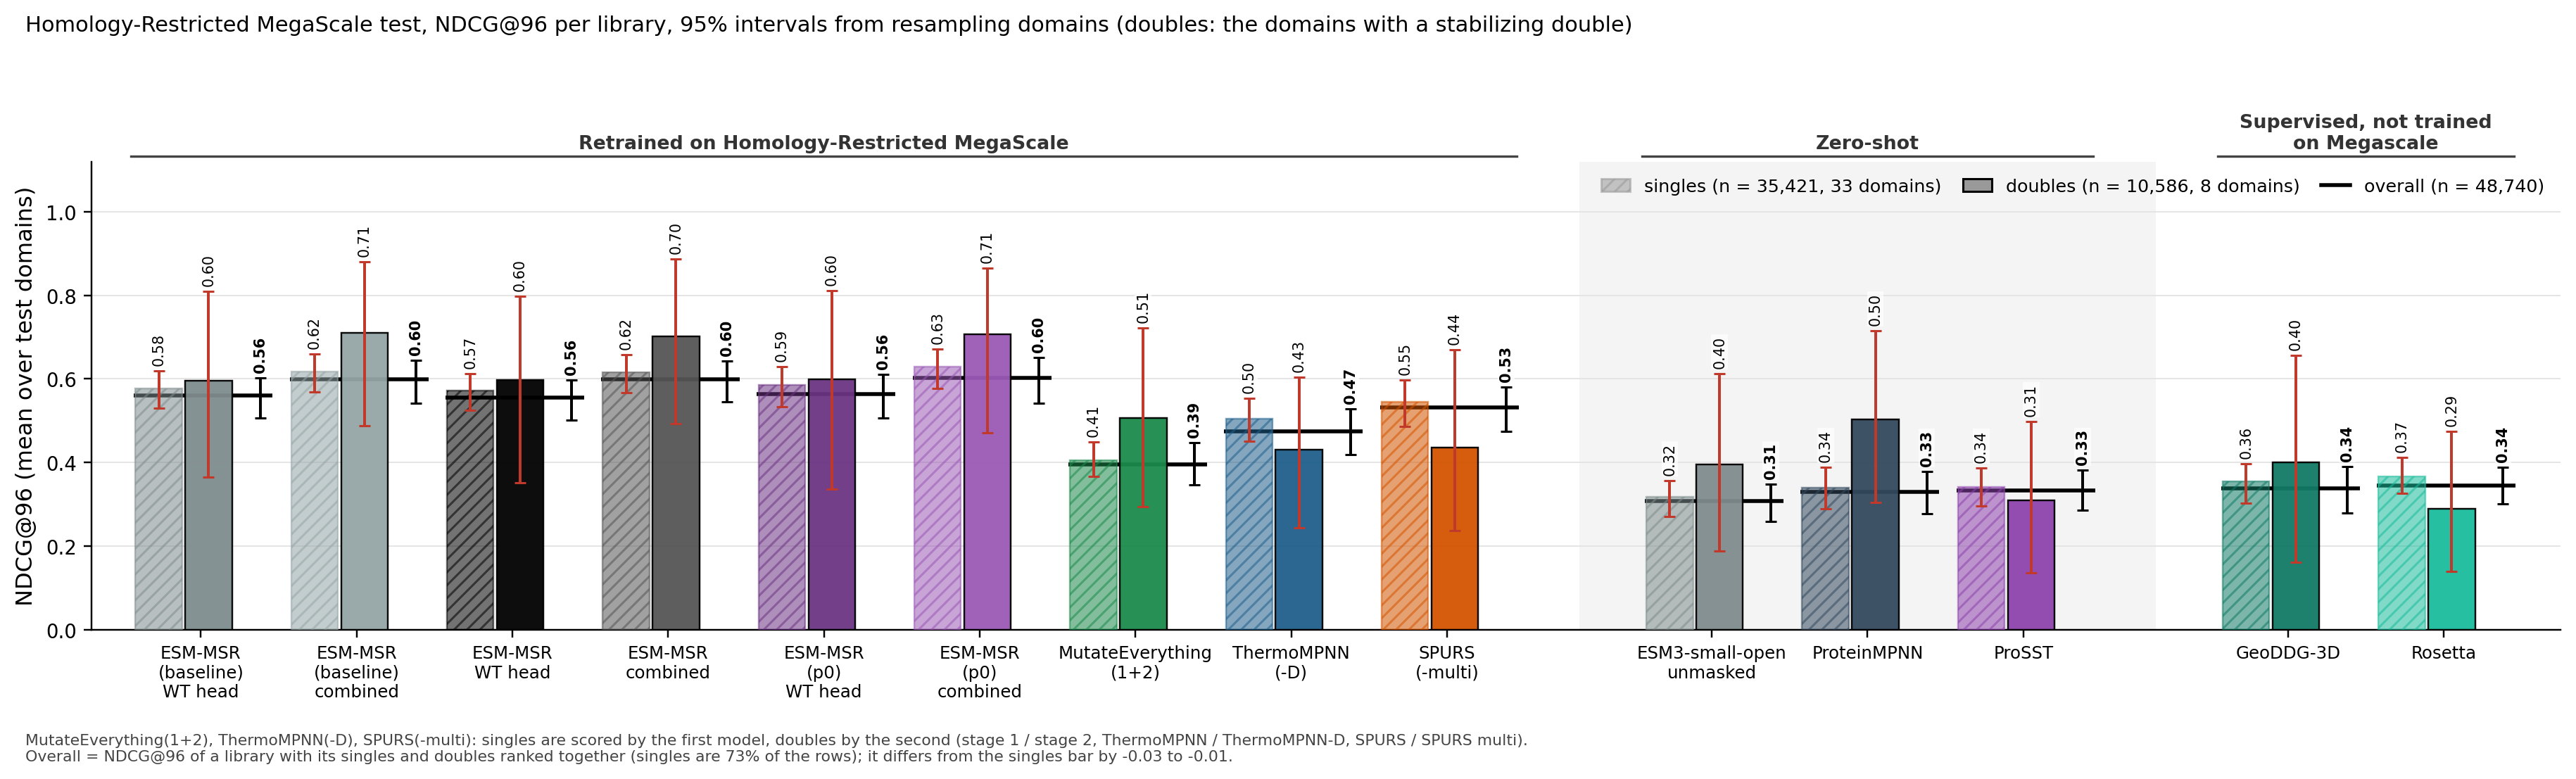

Source data for this figure (header and first rows):
column, key, subset, value, lo, hi, n_libraries, n_variants
ESM-MSR (baseline) WT head, msr:wt, singles, 0.5774, 0.5293, 0.6190, 33, 35421
ESM-MSR (baseline) WT head, msr:wt, doubles, 0.5955, 0.3649, 0.8103, 8, 10586
ESM-MSR (baseline) combined, msr:comb, singles, 0.6174, 0.5680, 0.6594, 33, 35421
ESM-MSR (baseline) combined, msr:comb, doubles, 0.7109, 0.4886, 0.8808, 8, 10586
ESM-MSR WT head, msrdev:wt, singles, 0.5719, 0.5241, 0.6133, 33, 35421
ESM-MSR WT head, msrdev:wt, doubles, 0.5975, 0.3518, 0.7986, 8, 10586
ESM-MSR combined, msrdev:comb, singles, 0.6159, 0.5666, 0.6587, 33, 35421
ESM-MSR combined, msrdev:comb, doubles, 0.7013, 0.4923, 0.8872, 8, 10586
ESM-MSR (p0) WT head, msrp0:wt, singles, 0.5852, 0.5329, 0.6291, 33, 35421
ESM-MSR (p0) WT head, msrp0:wt, doubles, 0.5985, 0.3359, 0.8107, 8, 10586
ESM-MSR (p0) combined, msrp0:comb, singles, 0.6291, 0.5778, 0.6719, 33, 35421
ESM-MSR (p0) combined, msrp0:comb, doubles, 0.7065, 0.4707, 0.8660, 8, 10586
MutateEverything, me1, singles, 0.4059, 0.3665, 0.4485, 33, 35421
MutateEverything, me2, doubles, 0.5057, 0.2944, 0.7216, 8, 10586
ThermoMPNN, tmpnn, singles, 0.5044, 0.4504, 0.5537, 33, 35421
ThermoMPNN, tmpnnd, doubles, 0.4306, 0.2442, 0.6048, 8, 10586
SPURS, spurs, singles, 0.5451, 0.4870, 0.5966, 33, 35421
SPURS, spursm, doubles, 0.4358, 0.2362, 0.6693, 8, 10586
ESM3-small-open, msrrel@0:comb, singles, 0.3181, 0.2699, 0.3564, 33, 35421
ESM3-small-open, msrrel@0:comb, doubles, 0.3952, 0.1873, 0.6119, 8, 10586
ProteinMPNN, pmpnn, singles, 0.3403, 0.2892, 0.3886, 33, 35421
ProteinMPNN, pmpnn, doubles, 0.5037, 0.3035, 0.7148, 8, 10586
ProSST, prosst, singles, 0.3408, 0.2955, 0.3869, 33, 35421
ProSST, prosst, doubles, 0.3095, 0.1363, 0.4981, 8, 10586
best other ddG, geoddg, singles, 0.3555, 0.3022, 0.3973, 33, 35421
best other ddG, geoddg, doubles, 0.4009, 0.1603, 0.6562, 8, 10586
Rosetta, rosetta, singles, 0.3673, 0.3256, 0.4119, 33, 35421
Rosetta, rosetta, doubles, 0.2898, 0.1384, 0.4746, 8, 10586
ESM3-small-open (alt), esm3avg, singles, 0.3224, 0.2745, 0.3615, 33, 35421
ESM3-small-open (alt), esm3avg, doubles, 0.4070, 0.1654, 0.6157, 8, 10586
ESM-MSR (baseline) WT head, msr:wt, overall, 0.5597, 0.5062, 0.6020, 33, 48740
ESM-MSR (baseline) combined, msr:comb, overall, 0.5987, 0.5421, 0.6449, 33, 48740
ESM-MSR WT head, msrdev:wt, overall, 0.5551, 0.5008, 0.5968, 33, 48740
ESM-MSR combined, msrdev:comb, overall, 0.5993, 0.5454, 0.6421, 33, 48740
ESM-MSR (p0) WT head, msrp0:wt, overall, 0.5639, 0.5069, 0.6106, 33, 48740
ESM-MSR (p0) combined, msrp0:comb, overall, 0.6028, 0.5422, 0.6517, 33, 48740
MutateEverything, me1|me2, overall, 0.3947, 0.3469, 0.4477, 33, 48740
ThermoMPNN, tmpnn|tmpnnd, overall, 0.4748, 0.4186, 0.5288, 33, 48740
SPURS, spurs|spursm, overall, 0.5316, 0.4746, 0.5802, 33, 48740
ESM3-small-open, msrrel@0:comb, overall, 0.3071, 0.2591, 0.3474, 33, 48740
ProteinMPNN, pmpnn, overall, 0.3289, 0.2778, 0.3787, 33, 48740
ProSST, prosst, overall, 0.3326, 0.2862, 0.3809, 33, 48740
best other ddG, geoddg, overall, 0.3383, 0.2781, 0.3898, 33, 48740
Rosetta, rosetta, overall, 0.3440, 0.3015, 0.3884, 33, 48740
ESM3-small-open (alt), esm3avg, overall, 0.3111, 0.2638, 0.3553, 33, 48740
